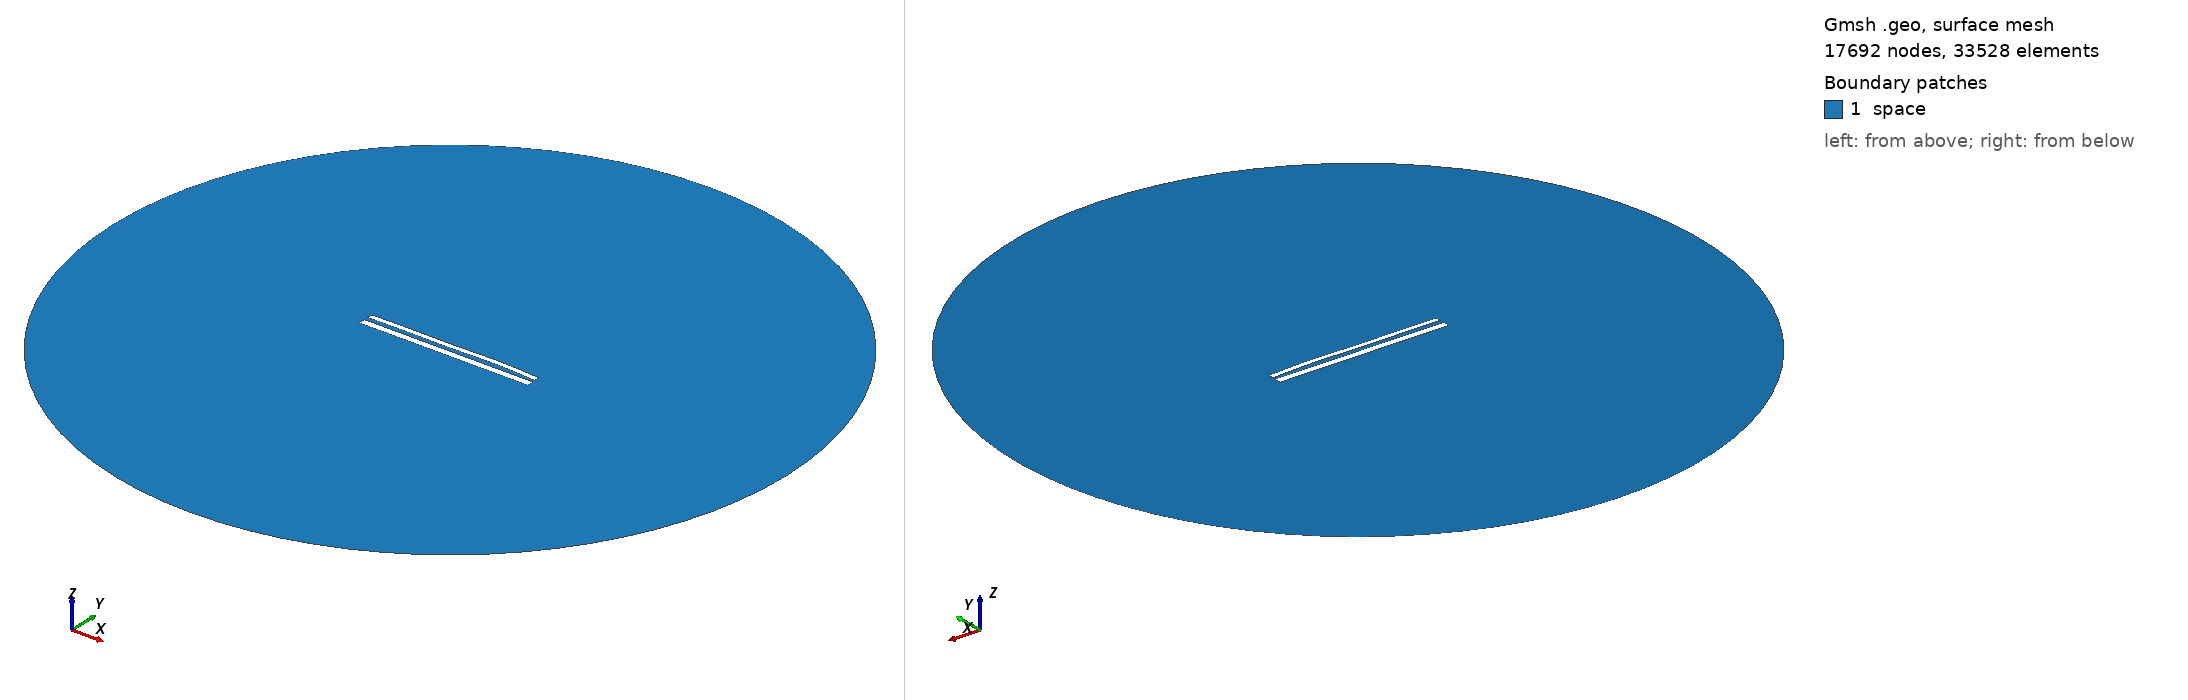

Gmsh geometry script, surface-meshed: 17692 nodes, 33528 surface elements. Boundary patches (legend numbers): 1 space. Left view from above one corner, right view from below the opposite corner. Legend entries are the model's physical surfaces. The drawing asked Gmsh for element sizes between 1% and 20% of the model's largest extent; the script's own settings can give other sizes.

=== 1587.geo (drawn) ===
//---------------------------------------
// Geometry kernel
//---------------------------------------

SetFactory("OpenCASCADE");



//---------------------------------------
// Parameters of the geometry
//---------------------------------------

// Overetch of the upper plate
overetch = 0.375;

// Distance between the plates
distance = 2.5;

// Discretization over the x axis (for the deformation)
nx = 50; 

// Length of the plate
L = 100 - overetch; 

// Number of modes
n = 4; 

// 1st mode coefficient
coeff(1) = 0.0;
beta(1) = 0.596864 * 3.1415926535 / L;

// 2nd mode coefficient
coeff(2) = 0.15;
beta(2) = 1.49418 * 3.1415926535 / L;

// 3rd mode coefficient
coeff(3) = -0.15;
beta(3) = 2.50025 * 3.1415926535 / L;

// 4th mode coefficient
coeff(4) = 0.15;
beta(4) = 3.49999 * 3.1415926535 / L;



//---------------------------------------
// Upper plate (deformed rectangle)
//---------------------------------------

// Coordiantes of the upper plate
xmin = -50;
xmax = 50 - overetch;

// Height of the upper plate
yheight = 4 - 2 * overetch;

// Indexes of the points
UpperID[] = {};
LowerID[] = {};
LeftID[] = {};
RightID[] = {};

// Point index
p = 1;

// Horizontal edges
For i In {1:nx}
    x = xmin + (i-1)*(xmax - xmin)/(nx-1);

    y_bottom = distance / 2 + overetch;
    For j In {1:n}
        C = (Cosh(beta(j)*L) + Cos(beta(j)*L)) / (Sinh(beta(j)*L) + Sin(beta(j)*L));
        y_bottom  = y_bottom + coeff(j) * (Cosh(beta(j)*(x+50)) - Cos(beta(j)*(x+50)) - C * (Sinh(beta(j)*(x+50)) - Sin(beta(j)*(x+50))));
    EndFor

    y_top = y_bottom + yheight;

    Point(p) = {x, y_top, 0, 1.0};
    UpperID[i] = p;
    p = p + 1;

    Point(p) = {x, y_bottom, 0, 1.0};
    LowerID[i] = p;
    p = p + 1;
EndFor

// Create point lists
UpperPts[] = {}; LowerPts[] = {};
For i In {1:nx}
  UpperPts[] += {UpperID[i]};
  LowerPts[] += {LowerID[i]};
EndFor

// Build splines
Spline(1) = {UpperPts[]};
Spline(2) = {LowerPts[]};
Line(3) = {LowerPts[nx-1], UpperPts[nx-1]};
Line(4) = {LowerPts[0], UpperPts[0]};

// Build the plane surface
Curve Loop(1) = {2, 3, -1, -4};
Plane Surface(1) = {1};



//---------------------------------------
// Lower plate (rectangle)
//---------------------------------------

// Vertices
Point(1001) = {-50, -1, 0, 1.0};
Point(1002) = { 50, -1, 0, 1.0};
Point(1003) = { 50,  -5, 0, 1.0};
Point(1004) = {-50,  -5, 0, 1.0};

// Edges
Line(5) = {1001, 1002};
Line(6) = {1002, 1003};
Line(7) = {1003, 1004};
Line(8) = {1004, 1001};

// Plane surface
Line Loop(2) = {5, 6, 7, 8};
Plane Surface(2) = {2}; 



//---------------------------------------
// Outer (fictious) boundary
//---------------------------------------

// Points
Point(1005) = {0, 0, 0};       // Center
Point(1006) = {200, 0, 0};     // Start point
Point(1007) = {0, 200, 0};     // 90 degrees
Point(1008) = {-200, 0, 0};    // 180 degrees
Point(1009) = {0, -200, 0};    // 270 degrees

// Circle arcs (each needs start, center, end)
Circle(9) = {1006, 1005, 1007};
Circle(10) = {1007, 1005, 1008};
Circle(11) = {1008, 1005, 1009};
Circle(12) = {1009, 1005, 1006};

// Plane surface for the entire domain
Curve Loop(3) = {9, 10, 11, 12};
Surface(3) = {3};

// Subtract the plates from the whole domain to obtain the actual domain where we want to solve the equations
BooleanDifference{ Surface{3}; Delete; }{ Surface{1}; Surface{2}; Delete; }




//---------------------------------------
// Transfinite Lines/Curves
//---------------------------------------

// Set the number of points on the boundaries
r = 12;
d = 0.15;

// Plates
Transfinite Curve {1} = 50*r/4 Using Progression 1;
Transfinite Line {2} = 50*r Using Progression 1;
Transfinite Curve {3, 4} = 2*r Using Progression 1+d;
Transfinite Line {5} = 50*r Using Progression 1;
Transfinite Line {7} = 50*r/4 Using Progression 1;
Transfinite Line {6} = 2*r Using Progression 1+d;
Transfinite Line {8} = 2*r Using Progression 1-d;

// Outer boundary
Transfinite Line {9, 10, 11, 12} = 20 Using Progression 1;



//---------------------------------------
// Physical groups
//---------------------------------------                

// Physical curves (boundaries)
Physical Line("force_segment", 10) = {2};
Physical Line("upper_plate", 11) = {1, 3, 4};
Physical Line("lower_plate", 12) = {5, 6, 7, 8};
Physical Line("boundary", 20) = {9, 10, 11, 12};

// Physical Surfaces
Physical Surface("space", 30) = {3};



//---------------------------------------
// 6. Generate the Mesh
//---------------------------------------

// 2D mesh generation
Mesh 2;
